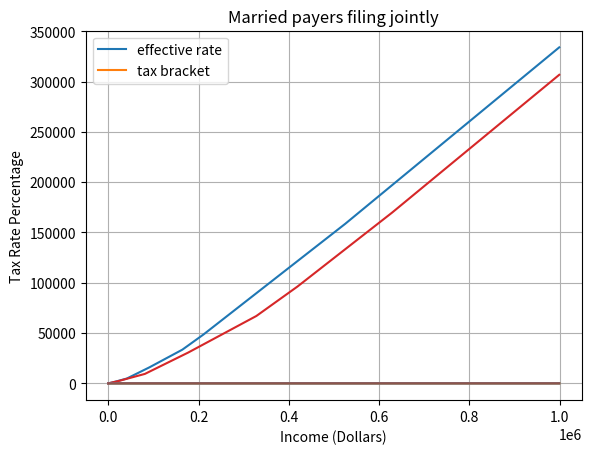

This figure's Python source:
def income_tax_single(income, round_income = True):
    
    if round_income == True:
        income = round(income) # round to nearest integer
    else:
        income = income # do not round it
    
    if income <= 9875:
        tax_bracket = 0.10
        income_tax = 0.10 * income
    elif income <= 40125:
        tax_bracket = 0.12
        income_tax = 987.50 + 0.12 * (income - 9875)
    elif income <= 85525:
        tax_bracket = 0.22
        income_tax = 4617.50 + 0.22 * (income - 40125)
    elif income <= 163300:
        tax_bracket = 0.24
        income_tax = 14605.50 + 0.24 * (income - 85525)
    elif income <= 207350:
        tax_bracket = 0.32
        income_tax = 33271.50 + 0.32 * (income - 163300)
    elif income <= 518400:
        tax_bracket = 0.35
        income_tax = 47367.50 + 0.35 * (income - 207350)
    else:  # income > 518400
        tax_bracket = 0.37
        income_tax = 156235 + 0.37 * (income - 518400)
    
    return income_tax, tax_bracket

import numpy as np
import matplotlib.pyplot as plt
income_range = range(1,1000000,1000)
tax, tax_bracket = np.vectorize(income_tax_single)(income_range)
plt.plot(income_range,tax)
plt.xlabel('Income (Dollars)')
plt.ylabel('Income Tax Owed (Dollars)')
plt.grid('on')
plt.title("Single payer")

import matplotlib.pyplot as plt
effective_tax_rate = tax/income_range
plt.plot(income_range,effective_tax_rate * 100, label = 'effective rate')
plt.plot(income_range,tax_bracket * 100, label = 'tax bracket')
plt.legend(["effective rate","tax bracket"])
plt.xlabel('Income (Dollars)')
plt.ylabel('Tax Rate Percentage')
plt.title('Single Payer')
plt.grid('on')

def income_tax_married_jointly(income):
    
    income = round(income) ## round the income to nearest integer

    if income <= 19750:
        tax_bracket = 0.10
        income_tax = 0.10 * income
    elif income <= 80250:
        tax_bracket = 0.12
        income_tax = 1975 + 0.12 * (income - 19750)
    elif income <= 171050:
        tax_bracket = 0.22
        income_tax = 9235 + 0.22 * (income - 80250)
    elif income <= 326600:
        tax_bracket = 0.24
        income_tax = 29211 + 0.24 * (income - 171050)
    elif income <= 414700:
        tax_bracket = 0.32
        income_tax = 66543 + 0.32 * (income - 326600)
    elif income <= 622050:
        tax_bracket = 0.35
        income_tax = 94735 + 0.35 * (income - 414700)
    else:  # income >= 622051
        tax_bracket = 0.37
        income_tax = 167307.50 + 0.37 * (income - 622050)

    return income_tax, tax_bracket

import numpy as np
import matplotlib.pyplot as plt
income_range = range(1,1000000,1000)
tax, tax_bracket = np.vectorize(income_tax_married_jointly)(income_range)
plt.plot(income_range,tax)
plt.xlabel('Joint Income (Dollars)')
plt.ylabel('Joint Income Tax Owed (Dollars)')
plt.grid('on')
plt.title("Married payers filing jointly")

import matplotlib.pyplot as plt
effective_tax_rate = tax/income_range
plt.plot(income_range,effective_tax_rate * 100, label = 'effective rate')
plt.plot(income_range,tax_bracket * 100 , label = 'tax bracket')
plt.legend(["effective rate","tax bracket"])
plt.xlabel('Income (Dollars)')
plt.ylabel('Tax Rate Percentage')
plt.grid('on')

def income_tax(income, status = "single"):
    '''
    Returns income tax based on whether the filing status is 'single' or 'married filing jointly'.

    Call signatures::

    income_tax(income, status = 'single') 
    income_tax(income, status = 'married filing jointly')
    income_tax(income) # will assume status = 'single'

    Assumptions:
    income is rounded off to nearest integer.
    '''
    income = round(income)
    
    if status == 'single':
        tax_owed, tax_bracket  = income_tax_single(income)
    elif status == 'married filing jointly':
        tax_owed, tax_bracket = income_tax_married_jointly(income)
    else:
        print("Status must be either 'single' or 'married filing jointly'. You entered status =", status)
        return
    
    return tax_owed

income_tax(10000, 'single')
income_tax(10000,'married filing jointly')

#modular programming
help(income_tax)
